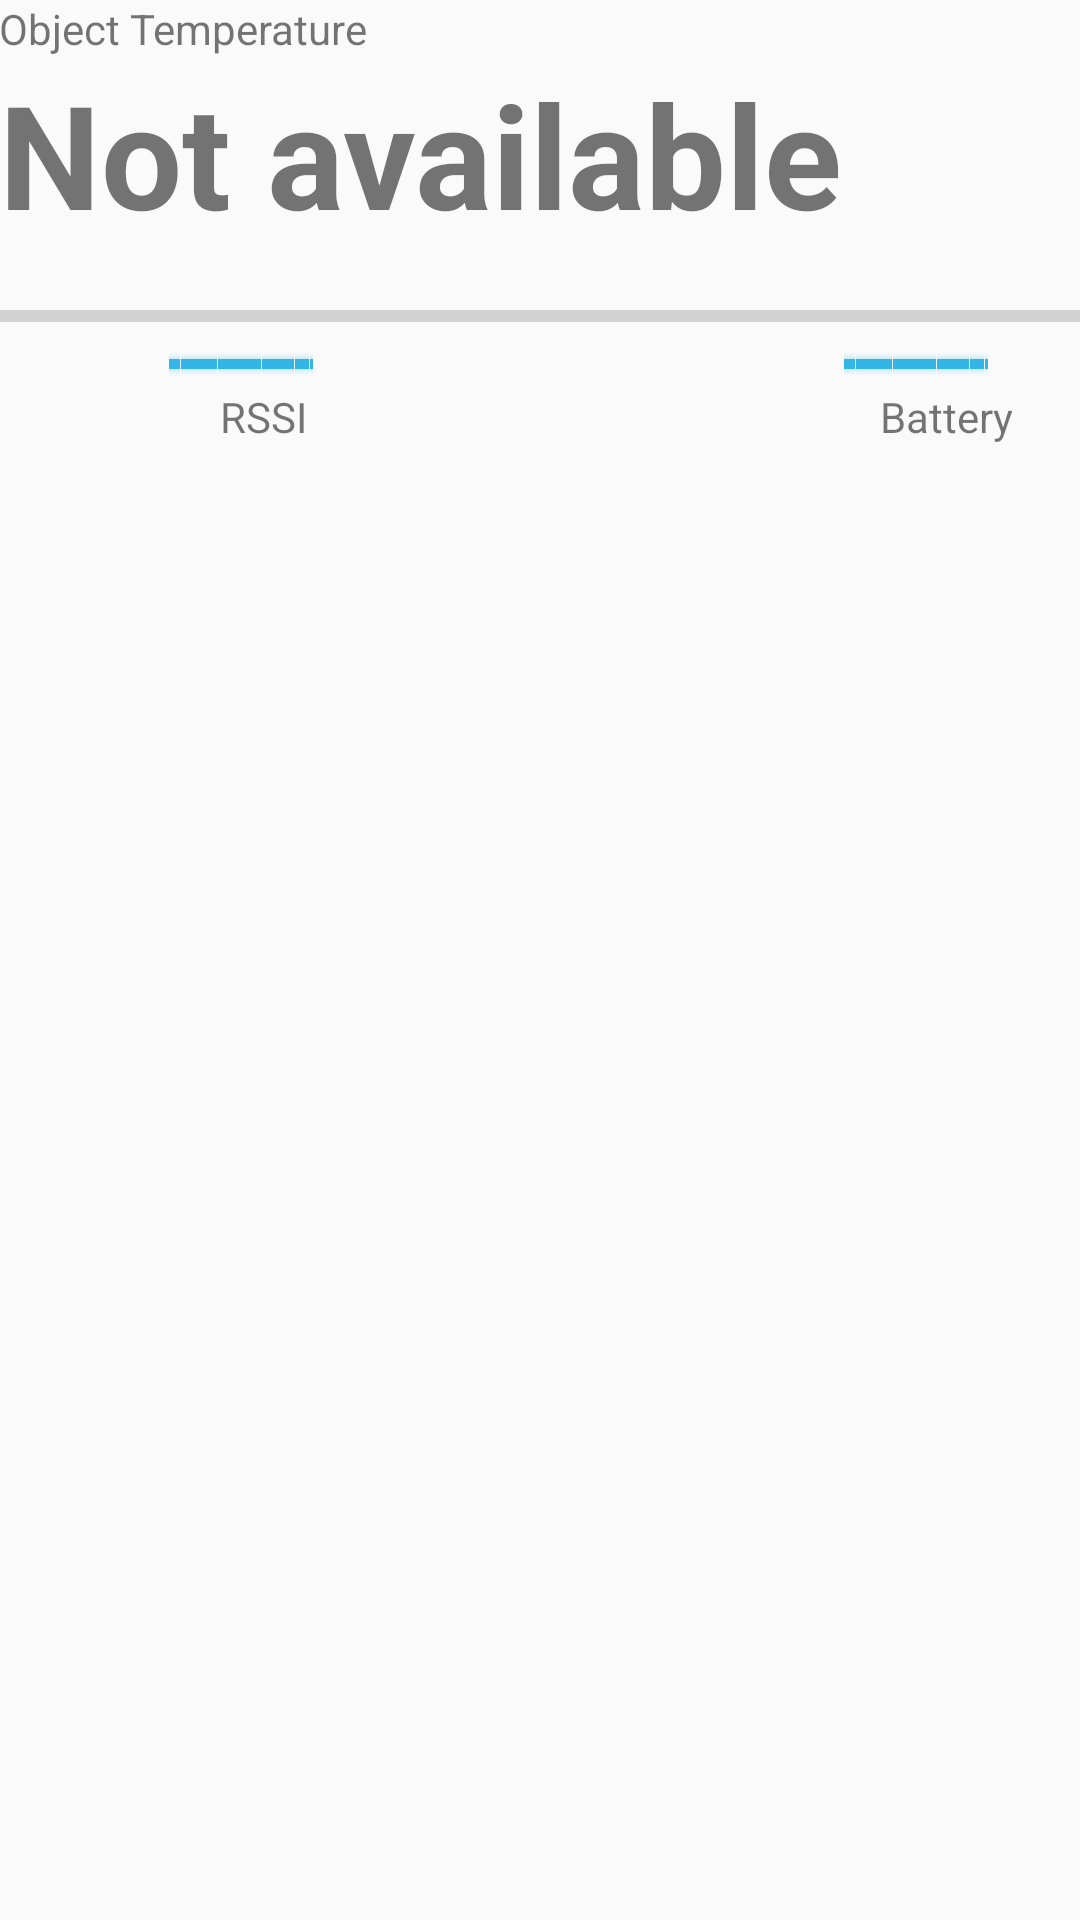

The Android layout XML behind this screen, and the referenced resources:
<!-- AndroidManifest.xml: application theme AppTheme.NoActionBar -->
<!-- res/layout/content_status.xml -->
<?xml version="1.0" encoding="utf-8"?>
<RelativeLayout xmlns:android="http://schemas.android.com/apk/res/android"
    xmlns:app="http://schemas.android.com/apk/res-auto"
    xmlns:tools="http://schemas.android.com/tools"
    android:id="@+id/content_status"
    android:layout_width="match_parent"
    android:layout_height="match_parent"
    android:paddingBottom="@dimen/activity_vertical_margin"
    android:paddingLeft="@dimen/activity_horizontal_margin"
    android:paddingRight="@dimen/activity_horizontal_margin"
    android:paddingTop="@dimen/activity_vertical_margin"
    app:layout_behavior="@string/appbar_scrolling_view_behavior"
    tools:context="org.giasalfeusi.android.fremo.StatusActivity"
    tools:showIn="@layout/activity_status">

    <TextView
        android:text="Object Temperature"
        android:layout_width="wrap_content"
        android:layout_height="wrap_content"
        android:layout_alignParentTop="true"
        android:layout_alignParentStart="true"
        android:id="@+id/textView" />

    <TextView
        android:text="Not available"
        android:layout_width="match_parent"
        android:layout_height="wrap_content"
        android:layout_below="@+id/textView"
        android:layout_alignParentStart="true"
        android:id="@+id/tempTextViewId"
        android:layout_alignParentEnd="true"
        android:layout_centerInParent="true"
        android:layout_centerVertical="false"
        android:textStyle="normal|bold"
        android:elegantTextHeight="false"
        tools:gravity="center"
        android:textIsSelectable="false"
        android:textSize="48sp" />

    <ProgressBar
        style="?android:attr/progressBarStyleHorizontal"
        android:layout_width="match_parent"
        android:layout_height="wrap_content"
        android:layout_below="@+id/tempTextViewId"
        android:layout_alignParentStart="true"
        android:layout_marginTop="14dp"
        android:id="@+id/progressBarId"
        android:fadingEdge="horizontal|vertical" />

    <TextView
        android:text="RSSI"
        android:layout_width="wrap_content"
        android:layout_height="wrap_content"
        android:id="@+id/textView3"
        android:layout_below="@+id/rssiProgressBarId"
        android:layout_alignStart="@+id/rssiProgressBarId"
        android:layout_marginStart="17dp" />

    <TextView
        android:text="Battery"
        android:layout_width="wrap_content"
        android:layout_height="wrap_content"
        android:id="@+id/textView4"
        android:layout_below="@+id/batteryProgressBarId"
        android:layout_alignStart="@+id/batteryProgressBarId"
        android:layout_marginStart="12dp" />

    <ProgressBar
        android:layout_width="wrap_content"
        android:layout_height="wrap_content"
        android:id="@+id/rssiProgressBarId"
        android:layout_below="@+id/progressBarId"
        android:layout_alignEnd="@+id/textView"
        android:layout_marginEnd="18dp"
        android:indeterminateOnly="false"
        style="@android:style/Widget.Holo.ProgressBar.Horizontal"
        android:indeterminate="true" />

    <ProgressBar
        style="@android:style/Widget.Holo.ProgressBar.Horizontal"
        android:layout_width="wrap_content"
        android:layout_height="wrap_content"
        android:id="@+id/batteryProgressBarId"
        android:layout_marginEnd="31dp"
        android:layout_below="@+id/progressBarId"
        android:layout_alignParentEnd="true"
        android:indeterminateOnly="false"
        android:indeterminate="true" />

</RelativeLayout>
<!-- res/layout/activity_status.xml (included above) -->
<?xml version="1.0" encoding="utf-8"?>
<android.support.design.widget.CoordinatorLayout xmlns:android="http://schemas.android.com/apk/res/android"
    xmlns:app="http://schemas.android.com/apk/res-auto"
    xmlns:tools="http://schemas.android.com/tools"
    android:layout_width="match_parent"
    android:layout_height="match_parent"
    android:fitsSystemWindows="true"
    tools:context="org.giasalfeusi.android.fremo.StatusActivity">

    <android.support.design.widget.AppBarLayout
        android:layout_width="match_parent"
        android:layout_height="wrap_content"
        android:theme="@style/AppTheme.AppBarOverlay">

        <android.support.v7.widget.Toolbar
            android:id="@+id/toolbar"
            android:layout_width="match_parent"
            android:layout_height="?attr/actionBarSize"
            android:background="?attr/colorPrimary"
            app:popupTheme="@style/AppTheme.PopupOverlay" />

    </android.support.design.widget.AppBarLayout>

    <include layout="@layout/content_status" />

</android.support.design.widget.CoordinatorLayout>
<!-- resources referenced by this layout -->
<resources>
  <style name="AppTheme.AppBarOverlay" parent="ThemeOverlay.AppCompat.Dark.ActionBar" />
  <style name="AppTheme.PopupOverlay" parent="ThemeOverlay.AppCompat.Light" />
  <style name="AppTheme.NoActionBar">
          <item name="windowActionBar">true</item>
          <item name="windowNoTitle">true</item>
      </style>
</resources>
